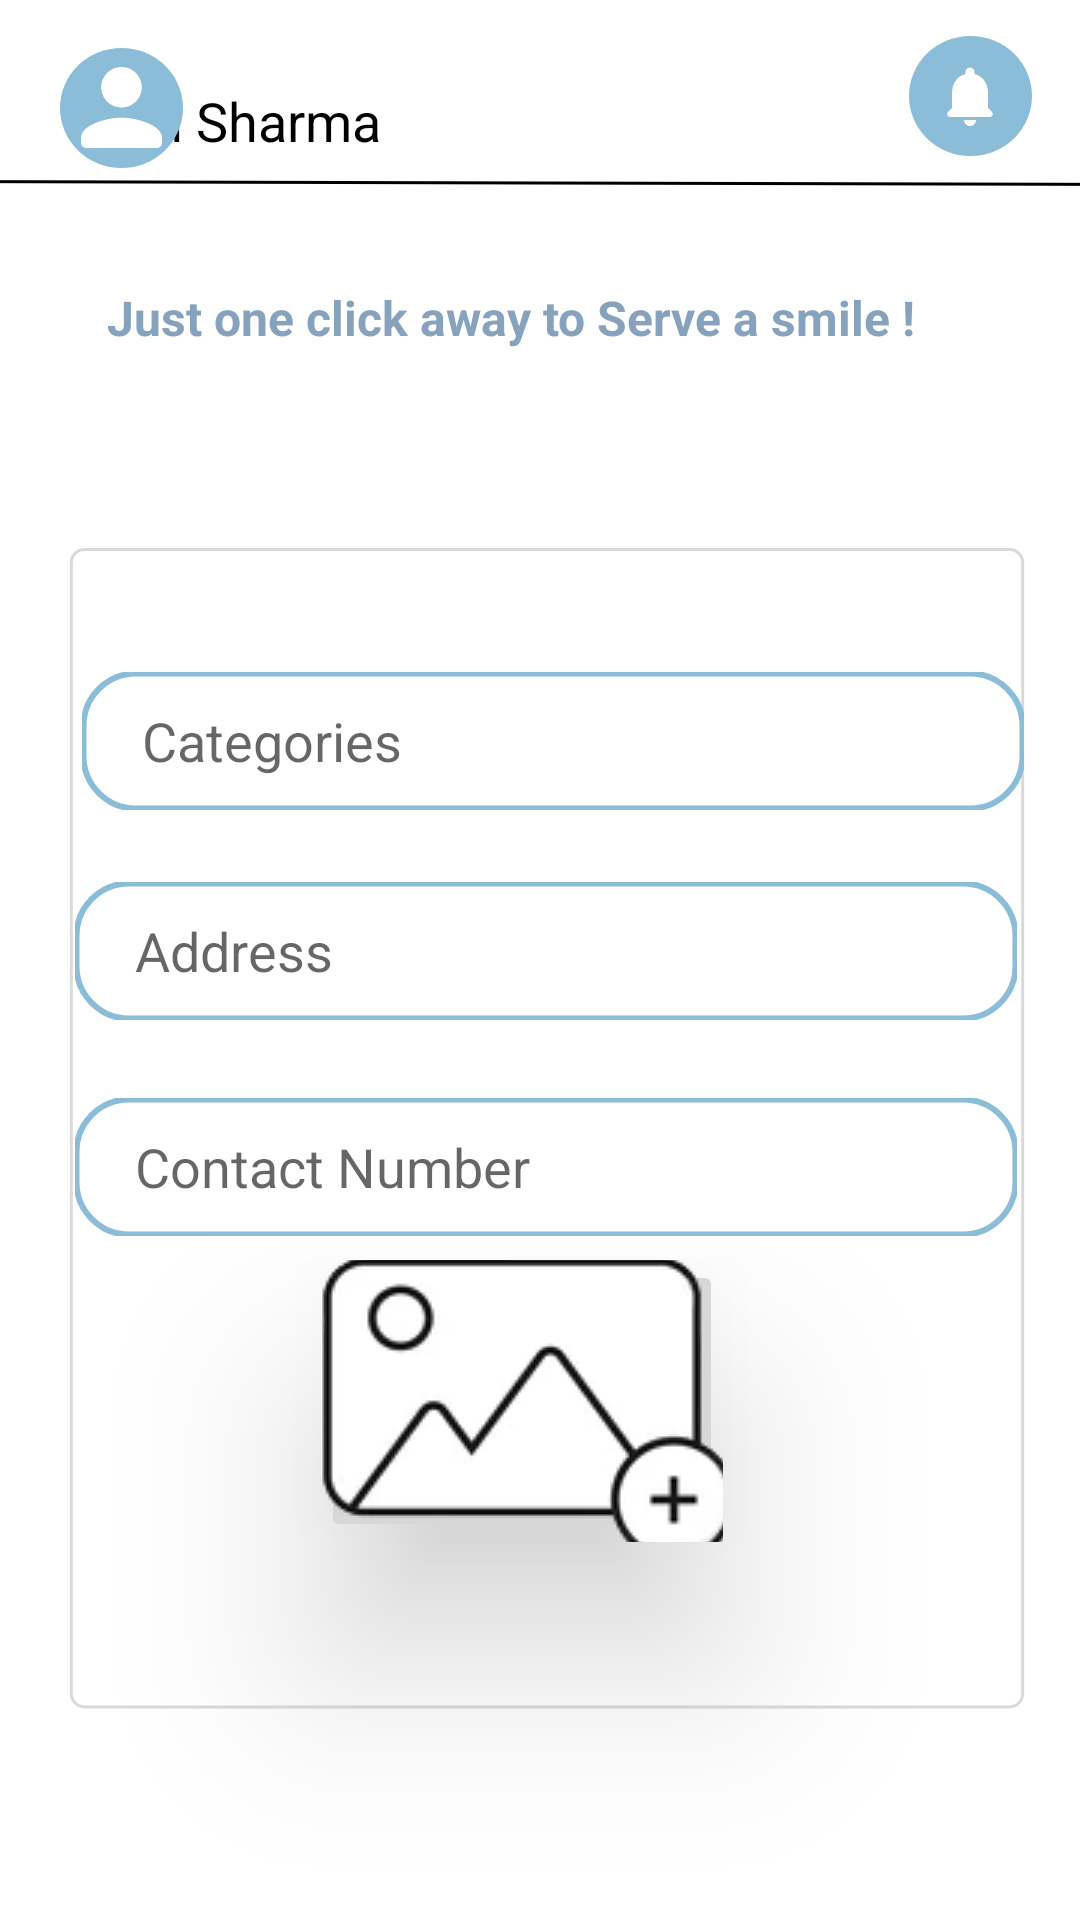

This screen was rendered from an Android layout file. Write that file and the resources it references.
<!-- AndroidManifest.xml: application theme Theme.FIBO -->
<!-- res/layout/volunteer_donate.xml -->
<?xml version="1.0" encoding="utf-8"?>
<androidx.constraintlayout.widget.ConstraintLayout xmlns:android="http://schemas.android.com/apk/res/android"
    xmlns:app="http://schemas.android.com/apk/res-auto"
    xmlns:tools="http://schemas.android.com/tools"
    android:layout_width="match_parent"
    android:layout_height="match_parent"
    tools:context=".volunteer_donate">


    <TextView
        android:id="@+id/textView21"
        android:layout_width="wrap_content"
        android:layout_height="wrap_content"
        android:layout_marginTop="28dp"
        android:layout_marginEnd="176dp"
        android:text="Yash Sharma"
        android:textAlignment="center"
        android:textColor="@color/black"
        android:textSize="18sp"
        app:layout_constraintEnd_toStartOf="@+id/imageView44"
        app:layout_constraintTop_toTopOf="parent" />

    <ImageView
        android:id="@+id/imageView47"
        android:layout_width="wrap_content"
        android:layout_height="wrap_content"
        android:layout_marginStart="20dp"
        android:layout_marginTop="16dp"
        app:layout_constraintStart_toStartOf="parent"
        app:layout_constraintTop_toTopOf="parent"
        app:srcCompat="@drawable/profile" />

    <ImageView
        android:id="@+id/imageView4"
        android:layout_width="326dp"
        android:layout_height="408dp"
        android:layout_marginTop="176dp"
        android:elevation="35dp"
        app:layout_constraintEnd_toEndOf="parent"
        app:layout_constraintHorizontal_bias="0.564"
        app:layout_constraintStart_toStartOf="parent"
        app:layout_constraintTop_toTopOf="parent"
        app:srcCompat="@drawable/big_rectangle" />

    <EditText
        android:id="@+id/editName"
        android:layout_width="wrap_content"
        android:layout_height="wrap_content"
        android:layout_marginStart="8dp"
        android:layout_marginTop="48dp"
        android:layout_marginEnd="9dp"
        android:background="@drawable/viewframe"
        android:drawablePadding="30dp"
        android:elevation="40dp"
        android:ems="10"
        android:hint="Categories"
        android:paddingLeft="20dp"
        app:layout_constraintEnd_toEndOf="@+id/imageView4"
        app:layout_constraintHorizontal_bias="0.0"
        app:layout_constraintStart_toStartOf="@+id/imageView4"
        app:layout_constraintTop_toTopOf="@+id/imageView4" />

    <EditText
        android:id="@+id/editName2"
        android:layout_width="wrap_content"
        android:layout_height="wrap_content"
        android:layout_marginTop="24dp"
        android:background="@drawable/viewframe"
        android:drawablePadding="30dp"
        android:ems="10"
        android:elevation="40dp"
        android:hint="Address"
        android:paddingLeft="20dp"
        app:layout_constraintEnd_toEndOf="@+id/imageView4"
        app:layout_constraintHorizontal_bias="0.47"
        app:layout_constraintStart_toStartOf="@+id/imageView4"
        app:layout_constraintTop_toBottomOf="@+id/editName" />

    <EditText
        android:id="@+id/editName5"
        android:layout_width="wrap_content"
        android:layout_height="wrap_content"
        android:layout_marginTop="96dp"
        android:background="@drawable/viewframe"
        android:drawablePadding="30dp"
        android:ems="10"
        android:elevation="40dp"
        android:hint="Contact Number"
        android:paddingLeft="20dp"
        app:layout_constraintEnd_toEndOf="@+id/imageView4"
        app:layout_constraintHorizontal_bias="0.47"
        app:layout_constraintStart_toStartOf="@+id/imageView4"
        app:layout_constraintTop_toBottomOf="@+id/editName" />

    <ImageView
        android:id="@+id/imageView46"
        android:layout_width="405dp"
        android:layout_height="10dp"
        android:layout_marginStart="3dp"
        android:layout_marginEnd="3dp"
        app:layout_constraintEnd_toEndOf="parent"
        app:layout_constraintStart_toStartOf="parent"
        app:layout_constraintTop_toBottomOf="@+id/imageView47"
        app:srcCompat="@drawable/line" />

    <ImageView
        android:id="@+id/imageView44"
        android:layout_width="wrap_content"
        android:layout_height="wrap_content"
        android:layout_marginTop="12dp"
        android:layout_marginEnd="16dp"
        app:layout_constraintEnd_toEndOf="parent"
        app:layout_constraintTop_toTopOf="parent"
        app:srcCompat="@drawable/notification_icon" />

    <TextView
        android:id="@+id/textView2"
        android:layout_width="280dp"
        android:layout_height="29dp"
        android:layout_marginStart="61dp"
        android:layout_marginTop="29dp"
        android:layout_marginEnd="70dp"
        android:text="Just one click away to Serve a smile !"
        android:textColor="#86A2BC"
        android:textSize="16dp"
        android:textStyle="bold"
        app:layout_constraintEnd_toEndOf="parent"
        app:layout_constraintStart_toStartOf="parent"
        app:layout_constraintTop_toBottomOf="@+id/imageView46" />

    <ImageButton
        android:id="@+id/viewImage"
        android:layout_width="134dp"
        android:layout_height="94dp"
        android:layout_marginTop="8dp"
        android:elevation="40dp"
        android:src="@drawable/addimg1"
        app:layout_constraintEnd_toEndOf="@+id/imageView4"
        app:layout_constraintHorizontal_bias="0.457"
        app:layout_constraintStart_toStartOf="@+id/imageView4"
        app:layout_constraintTop_toBottomOf="@+id/editName5" />

    <Button
        android:id="@+id/buttonSignUp"
        android:layout_width="wrap_content"
        android:layout_height="wrap_content"
        android:layout_marginTop="8dp"
        android:backgroundTint="#FF86A2BC"
        android:elevation="45dp"
        android:text="Donate"
        app:cornerRadius="16dp"
        app:layout_constraintEnd_toEndOf="@+id/imageView4"
        app:layout_constraintHorizontal_bias="0.474"
        app:layout_constraintStart_toStartOf="@+id/imageView4"
        app:layout_constraintTop_toBottomOf="@+id/viewImage" />

</androidx.constraintlayout.widget.ConstraintLayout>
<!-- resources referenced by this layout -->
<resources>
  <!-- drawable line (drawable) -->
  <vector xmlns:android="http://schemas.android.com/apk/res/android"
      android:width="360dp"
      android:height="2dp"
      android:viewportWidth="360"
      android:viewportHeight="2">
      <path
          android:strokeColor="#FF000000"
          android:strokeWidth="1"
          android:pathData="M0 0.5L360 1.5"/>
  </vector>
  <!-- drawable notification_icon (drawable) -->
  <?xml version="1.0" encoding="utf-8"?>
  <layer-list xmlns:android="http://schemas.android.com/apk/res/android">
      <item
          android:drawable="@drawable/circle" />
      <item
          android:drawable="@drawable/bell_icon"
          android:gravity="center" />
  </layer-list>
  <!-- drawable profile (drawable) -->
  <?xml version="1.0" encoding="utf-8"?>
  <layer-list xmlns:android="http://schemas.android.com/apk/res/android">
      <item
          android:drawable="@drawable/circle"/>
      <item
          android:drawable="@drawable/profile_icon"
          android:gravity="center"
          />
  </layer-list>
  <!-- drawable viewframe (drawable) -->
  <vector xmlns:android="http://schemas.android.com/apk/res/android"
      android:width="314dp"
      android:height="46dp"
      android:viewportWidth="314"
      android:viewportHeight="46">
      <path
          android:fillColor="#FFFFFFFF"
          android:strokeColor="#FF8BBCD8"
          android:strokeWidth="2"
          android:pathData="M0.5 18c0-9.66 7.84-17.5 17.5-17.5h278c9.66 0 17.5 7.84 17.5 17.5v10c0 9.66-7.84 17.5-17.5 17.5h-278c-9.66 0-17.5-7.84-17.5-17.5z"/>
  </vector>
  <style name="Theme.FIBO" parent="Theme.MaterialComponents.Light.DarkActionBar">
          
          <item name="colorPrimary">@color/white</item>
          <item name="colorPrimaryVariant">#86A2BC</item>
          <item name="colorOnPrimary">@color/white</item>
          
          <item name="colorSecondary">@color/teal_200</item>
          <item name="colorSecondaryVariant">@color/teal_700</item>
          <item name="colorOnSecondary">@color/black</item>
          
          <item name="android:statusBarColor">?attr/colorPrimaryVariant</item>
          
      </style>
  <!-- drawable circle (drawable) -->
  <vector xmlns:android="http://schemas.android.com/apk/res/android"
      android:width="41dp"
      android:height="40dp"
      android:viewportWidth="41"
      android:viewportHeight="40">
      <path
          android:fillColor="#FF8BBCD8"
          android:pathData="M20.5 0A20.5 20 0 1 0 20.5 40 20.5 20 0 1 0 20.5 0z"/>
  </vector>
  <!-- drawable bell_icon (drawable) -->
  <?xml version="1.0" encoding="utf-8"?>
  <vector xmlns:android="http://schemas.android.com/apk/res/android"
      android:width="16dp"
      android:height="20dp"
      android:viewportWidth="16"
      android:viewportHeight="20">
      <path
          android:fillColor="#FFFFFFFF"
          android:pathData="M8 20c1.1 0 2-0.9 2-2H6c0 1.1 0.89 2 2 2Zm6-6V9c0-3.07-1.64-5.64-4.5-6.32V2c0-0.83-0.67-1.5-1.5-1.5S6.5 1.17 6.5 2v0.68C3.63 3.36 2 5.92 2 9v5l-1.29 1.29C0.08 15.92 0.52 17 1.41 17h13.17c0.89 0 1.34-1.08 0.71-1.71L14 14Z"/>
  </vector>
  <!-- drawable profile_icon (drawable) -->
  <vector xmlns:android="http://schemas.android.com/apk/res/android"
      android:width="27dp"
      android:height="27dp"
      android:viewportWidth="27"
      android:viewportHeight="27">
      <path
          android:fillColor="#FFFFFFFF"
          android:pathData="M13.5 13.5c3.73 0 6.75-3.02 6.75-6.75S17.23 0 13.5 0 6.75 3.02 6.75 6.75s3.02 6.75 6.75 6.75Zm0 3.38C9 16.88 0 19.13 0 23.63v1.68C0 26.24 0.76 27 1.69 27H25.3c0.93 0 1.69-0.76 1.69-1.69v-1.68c0-4.5-9-6.75-13.5-6.75Z"/>
  </vector>
  <!-- not gathered from this repository: default colours our renderer supplied (Android Studio template values) -->
  <color name="teal_200">#FF03DAC5</color>
  <color name="teal_700">#FF018786</color>
  <color name="black">#FF000000</color>
  <color name="white">#FFFFFFFF</color>
</resources>
